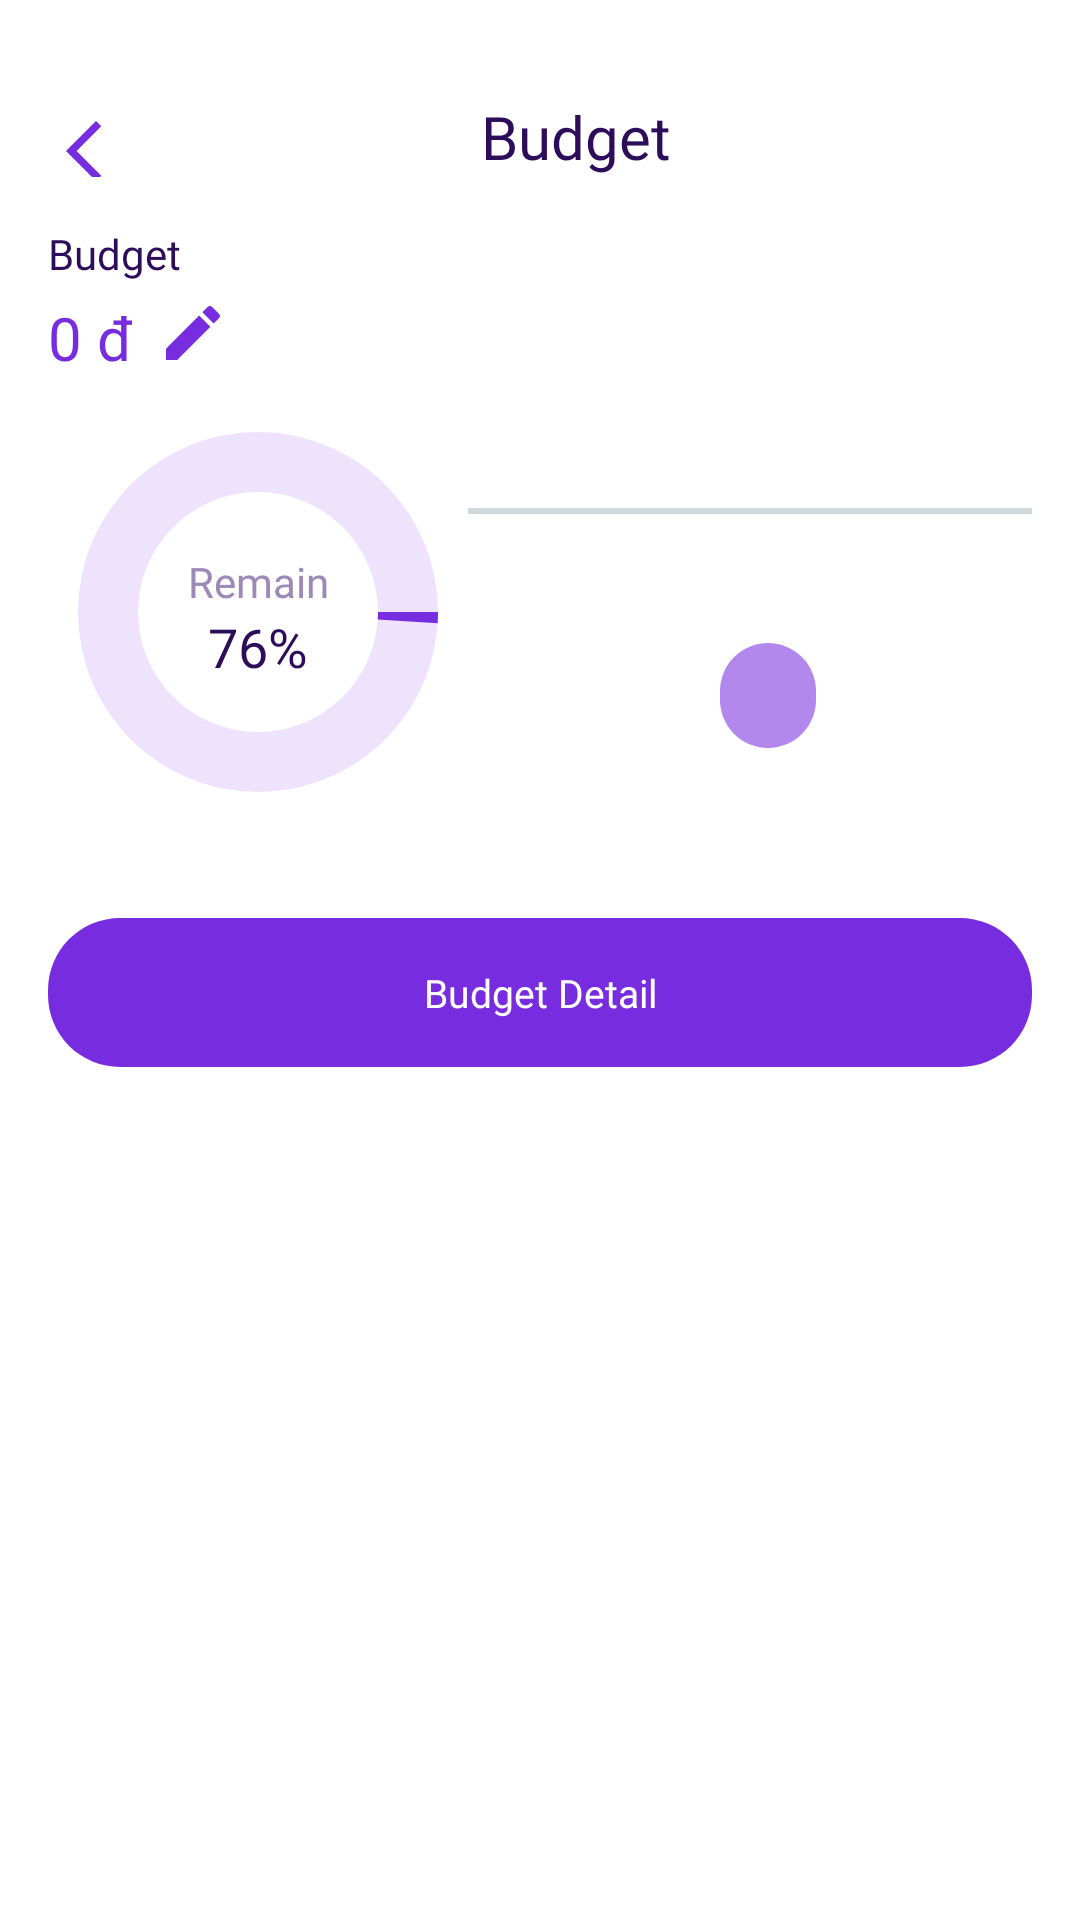

Layout XML and referenced resources for this Android screen:
<!-- AndroidManifest.xml: application theme Theme.MoneyManagement -->
<!-- res/layout/activity_budget.xml -->
<?xml version="1.0" encoding="utf-8"?>
<LinearLayout xmlns:android="http://schemas.android.com/apk/res/android"
    xmlns:app="http://schemas.android.com/apk/res-auto"
    xmlns:tools="http://schemas.android.com/tools"
    android:layout_width="match_parent"
    android:layout_height="match_parent"
    android:background="@color/white"
    android:orientation="vertical"
    android:paddingStart="16dp"
    android:paddingTop="32dp"
    android:paddingEnd="16dp">


    <LinearLayout
        android:layout_width="match_parent"
        android:layout_height="wrap_content"
        android:orientation="horizontal">

        <TextView
            android:id="@+id/btnBack"
            android:layout_width="wrap_content"
            android:layout_height="wrap_content"
            android:background="@drawable/ic_back" />

        <TextView
            android:id="@+id/titleBudget"
            android:layout_width="0dp"
            android:layout_height="wrap_content"
            android:layout_weight="1"
            android:fontFamily="@font/urbanist_600"
            android:text="@string/budget"
            android:textAlignment="center"
            android:textColor="#2D0D59"
            android:textSize="20sp" />
    </LinearLayout>


    <androidx.constraintlayout.widget.ConstraintLayout
        android:layout_width="match_parent"
        android:layout_height="wrap_content">

        <TextView
            android:id="@+id/txtBudget"
            android:layout_width="wrap_content"
            android:layout_height="wrap_content"
            android:layout_marginTop="16dp"
            android:fontFamily="@font/urbanist_600"
            android:text="@string/budget"
            android:textColor="#2D0D59"
            android:textSize="14sp"
            app:layout_constraintStart_toStartOf="parent"
            app:layout_constraintTop_toTopOf="parent" />

        <TextView
            android:id="@+id/txtMoneyBudget"
            android:layout_width="wrap_content"
            android:layout_height="wrap_content"
            android:layout_marginTop="24dp"
            android:fontFamily="@font/urbanist_600"
            android:text="0 đ"
            android:textColor="#772DDF"
            android:textSize="20sp"
            app:layout_constraintStart_toStartOf="@id/txtBudget"
            app:layout_constraintTop_toTopOf="@id/txtBudget" />

        <TextView
            android:id="@+id/btnEditMoneyBudget"
            android:layout_width="wrap_content"
            android:layout_height="wrap_content"
            android:layout_marginStart="8dp"
            android:background="@drawable/ic_edit"
            app:layout_constraintStart_toEndOf="@id/txtMoneyBudget"
            app:layout_constraintTop_toTopOf="@id/txtMoneyBudget" />
    </androidx.constraintlayout.widget.ConstraintLayout>


    <androidx.constraintlayout.widget.ConstraintLayout
        android:layout_width="match_parent"
        android:layout_height="wrap_content"
        android:paddingTop="8dp"
        android:elevation="4dp">

        <ProgressBar
            android:id="@+id/progressBar"
            style="?android:attr/progressBarStyleHorizontal"
            android:layout_width="140dp"
            android:layout_height="140dp"
            android:max="100"
            android:progress="1"
            android:progressDrawable="@drawable/custom_progress"
            app:layout_constraintBottom_toBottomOf="parent"
            app:layout_constraintStart_toStartOf="parent"
            app:layout_constraintTop_toTopOf="parent" />

        <TextView
            android:id="@+id/txtProgress"
            android:layout_width="wrap_content"
            android:layout_height="wrap_content"
            android:text="76%"
            android:fontFamily="@font/urbanist_600"
            android:textSize="18sp"
            android:textColor="#2D0D59"
            app:layout_constraintVertical_bias="0.6"
            app:layout_constraintTop_toTopOf="@id/progressBar"
            app:layout_constraintBottom_toBottomOf="@id/progressBar"
            app:layout_constraintStart_toStartOf="@id/progressBar"
            app:layout_constraintEnd_toEndOf="@id/progressBar" />

        <TextView
            android:id="@+id/txtProgressTitle"
            android:layout_width="wrap_content"
            android:layout_height="wrap_content"
            android:text="@string/remain"
            android:fontFamily="@font/urbanist_500"
            android:textSize="14sp"
            android:textColor="#9D89B8"
            app:layout_constraintBottom_toTopOf="@+id/txtProgress"
            app:layout_constraintStart_toStartOf="@id/txtProgress"
            app:layout_constraintEnd_toEndOf="@id/txtProgress" />

        <androidx.constraintlayout.widget.ConstraintLayout
            android:id="@+id/txtMoneyBudgetAndExpend"
            android:layout_width="200dp"
            android:layout_height="wrap_content"
            app:layout_constraintVertical_bias="0.1"
            android:layout_marginStart="@dimen/_8sdp"
            android:background="@drawable/bg_remain"
            android:elevation="8dp"
            app:layout_constraintBottom_toBottomOf="@id/progressBar"
            app:layout_constraintStart_toEndOf="@id/progressBar"
            app:layout_constraintTop_toTopOf="@id/progressBar">


            <TextView
                android:id="@+id/txtBudgetMoney"
                android:layout_width="wrap_content"
                android:layout_height="wrap_content"
                android:fontFamily="@font/urbanist_500"
                android:textColor="#2D0D59"
                android:textSize="14sp"
                app:layout_constraintStart_toStartOf="parent"
                app:layout_constraintTop_toTopOf="parent" />

            <View
                android:id="@+id/bgLine"
                android:layout_width="match_parent"
                android:layout_height="2dp"
                android:layout_marginTop="8dp"
                android:background="#D0DADD"
                app:layout_constraintTop_toBottomOf="@id/txtBudgetMoney" />

            <TextView
                android:id="@+id/txtExpends"
                android:layout_width="wrap_content"
                android:layout_height="wrap_content"
                android:layout_marginTop="8dp"
                android:fontFamily="@font/urbanist_500"
                android:textColor="#2D0D59"
                android:textSize="14sp"
                app:layout_constraintStart_toStartOf="parent"
                app:layout_constraintTop_toBottomOf="@id/bgLine" />

        </androidx.constraintlayout.widget.ConstraintLayout>

        <TextView
            android:id="@+id/txtRemain"
            android:layout_width="wrap_content"
            android:layout_height="wrap_content"
            android:layout_marginTop="16dp"
            android:fontFamily="@font/urbanist_600"
            android:textSize="14sp"
            android:textColor="#2D0D59"
            android:background="@drawable/bg_indicator"
            android:paddingTop="8dp"
            android:paddingBottom="8dp"
            android:paddingEnd="16dp"
            android:paddingStart="16dp"
            app:layout_constraintTop_toBottomOf="@+id/txtMoneyBudgetAndExpend"
            app:layout_constraintStart_toStartOf="@+id/txtMoneyBudgetAndExpend"
            app:layout_constraintEnd_toEndOf="@id/txtMoneyBudgetAndExpend"/>


    </androidx.constraintlayout.widget.ConstraintLayout>


    <TextView
        android:id="@+id/btnBudgetDetail"
        android:layout_width="match_parent"
        android:layout_height="wrap_content"
        android:layout_marginTop="32dp"
        android:background="@drawable/bg_btn_add_new"
        android:fontFamily="@font/urbanist_500"
        android:padding="16dp"
        android:text="@string/budget_detail"
        android:textAlignment="center"
        android:textColor="@color/white"
        android:textSize="13sp" />

</LinearLayout>
<!-- resources referenced by this layout -->
<resources>
  <color name="white">#FFFFFFFF</color>
  <!-- drawable bg_btn_add_new (drawable) -->
  <?xml version="1.0" encoding="utf-8"?>
  <shape xmlns:android="http://schemas.android.com/apk/res/android">
  
      <solid android:color="#772DDF" />
      <corners android:radius="24dp" />
      <padding
          android:bottom="10dp"
          android:left="16dp"
          android:right="16dp"
          android:top="10dp" />
  
  </shape>
  <!-- drawable bg_indicator (drawable) -->
  <?xml version="1.0" encoding="utf-8"?>
  <shape xmlns:android="http://schemas.android.com/apk/res/android">
  
  <solid android:color="#B288ED"/>
  <corners android:radius="16dp"/>
  
  </shape>
  <!-- drawable custom_progress (drawable) -->
  <?xml version="1.0" encoding="utf-8"?>
  <layer-list xmlns:android="http://schemas.android.com/apk/res/android">
  
      <item  android:id="@+id/background">
  
          <shape android:shape="ring"
              android:thickness="20dp"
              android:useLevel="false"
              android:innerRadius="40dp"
              android:innerRadiusRatio="3">
              <solid android:color="#EEE2FD"/>
          </shape>
  
      </item>
  
      <item android:id="@+id/progress">
  
          <shape android:shape="ring"
              android:thickness="20dp"
              android:useLevel="true"
              android:innerRadius="40dp"
              android:innerRadiusRatio="3">
              <solid android:color="#772DDF"/>
          </shape>
  
      </item>
  
  </layer-list>
  <!-- drawable ic_back (drawable) -->
  <vector xmlns:android="http://schemas.android.com/apk/res/android" android:height="24dp" android:tint="#772DDF" android:viewportHeight="24" android:viewportWidth="24" android:width="24dp">
        
      <path android:fillColor="@android:color/white" android:pathData="M17.77,3.77l-1.77,-1.77l-10,10l10,10l1.77,-1.77l-8.23,-8.23z"/>
      
  </vector>
  <!-- drawable ic_edit (drawable) -->
  <vector xmlns:android="http://schemas.android.com/apk/res/android" android:height="24dp" android:tint="#772DDF" android:viewportHeight="24" android:viewportWidth="24" android:width="24dp">
        
      <path android:fillColor="@android:color/white" android:pathData="M3,17.25V21h3.75L17.81,9.94l-3.75,-3.75L3,17.25zM20.71,7.04c0.39,-0.39 0.39,-1.02 0,-1.41l-2.34,-2.34c-0.39,-0.39 -1.02,-0.39 -1.41,0l-1.83,1.83 3.75,3.75 1.83,-1.83z"/>
      
  </vector>
  <string name="budget">Budget</string>
  <string name="budget_detail">Budget Detail</string>
  <string name="remain">Remain</string>
  <style name="Theme.MoneyManagement" parent="Base.Theme.MoneyManagement" />
  <style name="Base.Theme.MoneyManagement" parent="Theme.Material3.DayNight.NoActionBar">
          
          
      </style>
</resources>
